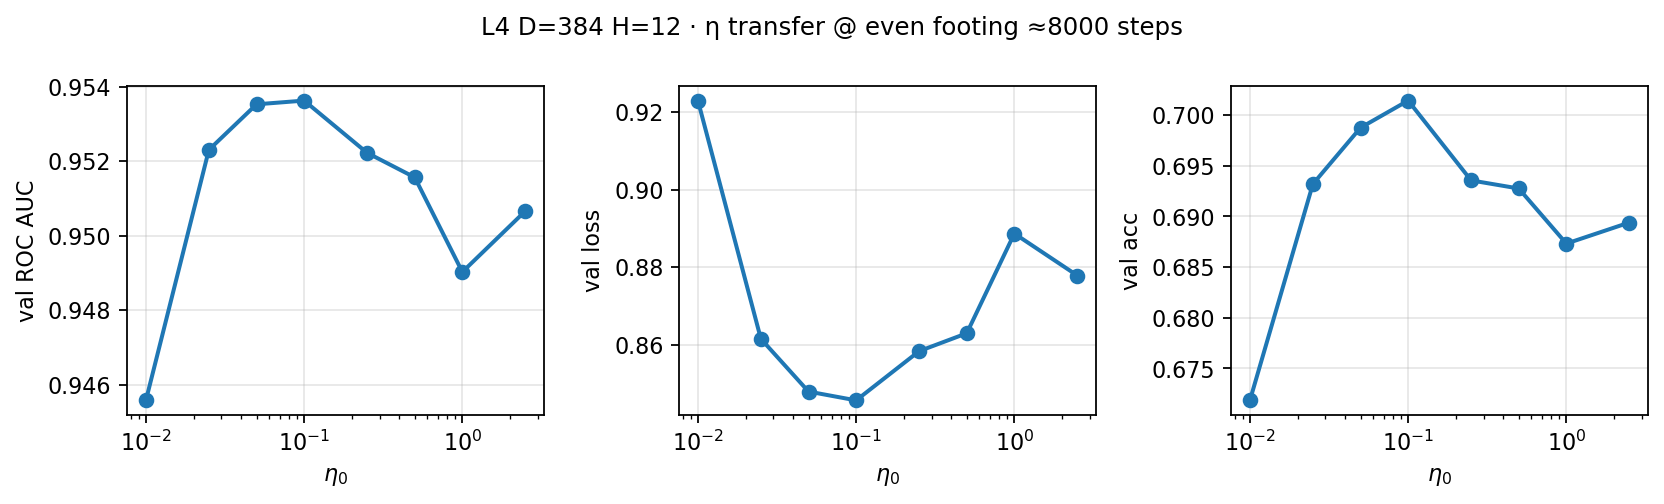

The table this chart was drawn from, first rows:
eta, max_step, step, loss, acc, roc
0.01, 78005, 8001, 0.923, 0.6718, 0.9456
0.025, 77005, 8000, 0.8615, 0.6932, 0.9523
0.05, 64006, 8001, 0.8479, 0.6988, 0.9535
0.1, 63004, 8001, 0.8456, 0.7014, 0.9536
0.25, 66004, 8000, 0.8583, 0.6936, 0.9522
0.5, 72005, 8000, 0.8629, 0.6928, 0.9516
1.0, 8000, 8000, 0.8886, 0.6873, 0.949
2.5, 8000, 8000, 0.8778, 0.6894, 0.9507
